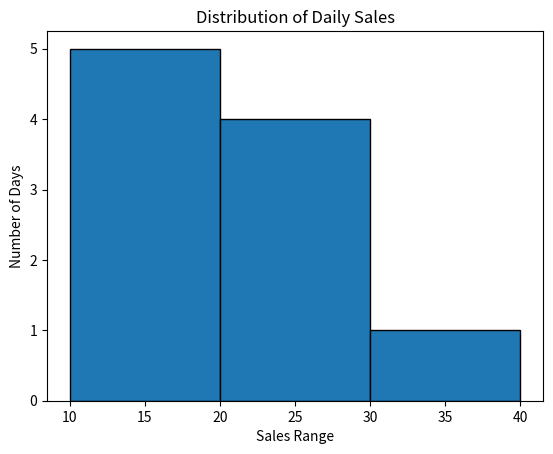

Source code (Python):



import numpy as np
import pandas as pd
from statistics import multimode

# ---------------TOPIC 1---------------
# Mean, Median, Mode, Range


sales = [100, 120, 120, 130, 150, 180, 400]
print("---------------TOPIC 1---------------")

print("Mean:", np.mean(sales))
print("Median:", np.median(sales))
print("Mode:", multimode(sales))
print("Range:", np.max(sales) - np.min(sales))

df = pd.DataFrame({"sales": sales})
print("\nSummary statistics:")
print(df["sales"].describe())


# ---------------TOPIC 2---------------

# Variance and Standard Deviation

sales = [2, 4, 6]

print("---------------TOPIC 2---------------")
print("Mean:", np.mean(sales))

# Population calculations
print("Population variance:", np.var(sales))
print("Population standard deviation:", np.std(sales))

# Sample calculations
print("Sample variance:", np.var(sales, ddof=1))
print("Sample standard deviation:", np.std(sales, ddof=1))

# Pandas uses sample variance and standard deviation by default
df = pd.DataFrame({"sales": sales})
print("Pandas variance:", df["sales"].var())
print("Pandas standard deviation:", df["sales"].std())




# ---------------TOPIC 3---------------
#  Percentaile, Outliner, Quartlies

sales = [100, 110, 105, 115, 108, 112, 900]

q1 = np.percentile(sales, 25)
median = np.percentile(sales, 50)
q3 = np.percentile(sales, 75)

iqr = q3 - q1

lower_bound = q1 - 1.5 * iqr
upper_bound = q3 + 1.5 * iqr

outliers = [
    value for value in sales
    if value < lower_bound or value > upper_bound
]
print("---------------TOPIC 3---------------")
print("Q1:", q1)
print("Median:", median)
print("Q3:", q3)
print("IQR:", iqr)
print("Lower boundary:", lower_bound)
print("Upper boundary:", upper_bound)
print("Potential outliers:", outliers)

df = pd.DataFrame({"sales": sales})
print("\nPercentiles:")
print(df["sales"].quantile([0.25, 0.50, 0.75]))


# ---------------TOPIC 4---------------
# Distribution, Skewness and Histograms.

import matplotlib.pyplot as plt

sales = [10, 12, 14, 15, 18, 21, 22, 25, 28, 30]

print("---------------TOPIC 4---------------")


plt.hist(sales, bins=[10, 20, 30, 40], edgecolor="black")

plt.title("Distribution of Daily Sales")
plt.xlabel("Sales Range")
plt.ylabel("Number of Days")
plt.show()
